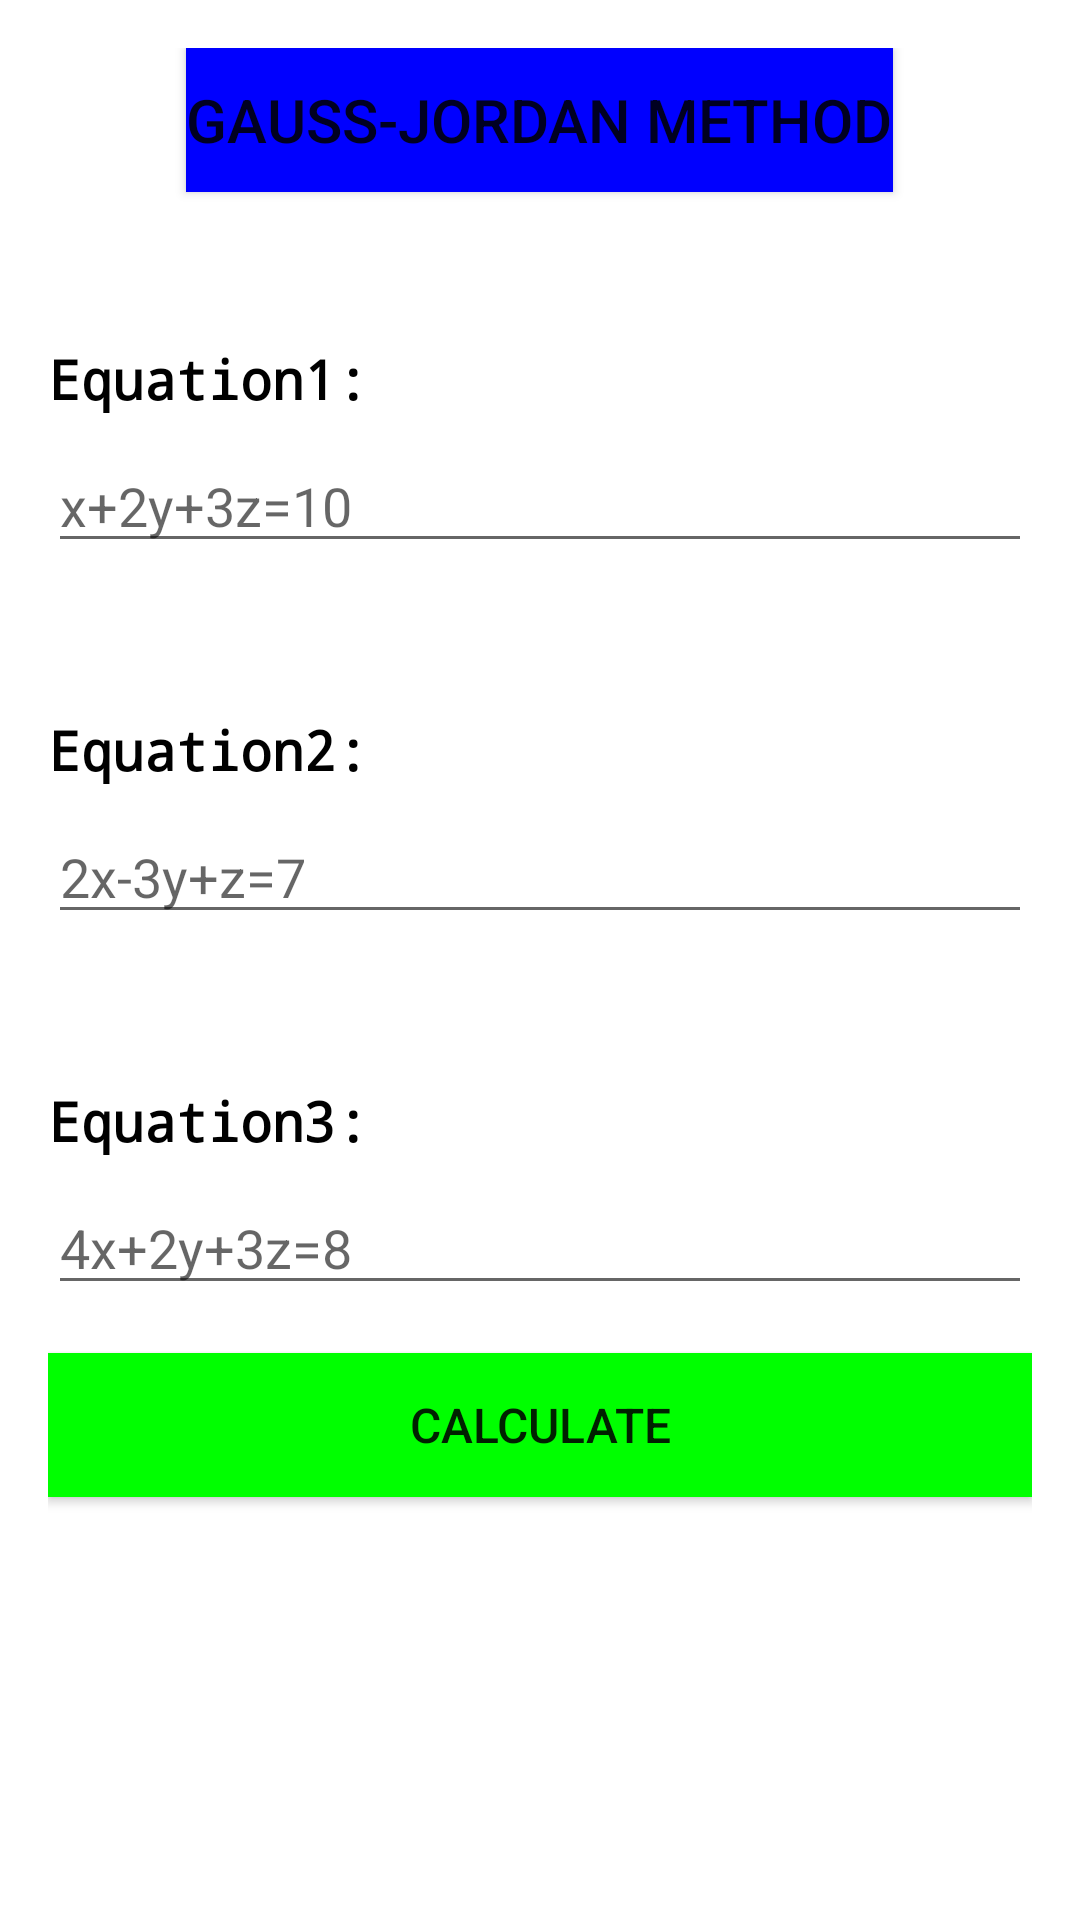

The Android layout XML behind this screen, and the referenced resources:
<!-- AndroidManifest.xml: application theme Theme.Mathlytics -->
<!-- res/layout/activity_linearequationsolution.xml -->
<LinearLayout
    xmlns:android="http://schemas.android.com/apk/res/android"
    android:layout_width="match_parent"
    android:layout_height="match_parent"
    android:orientation="vertical"
    android:padding="16dp">

    <Button
        android:id = "@+id/headingLinearEquation"
        android:layout_width="wrap_content"
        android:layout_height="wrap_content"
        android:text="Gauss-Jordan Method"
        android:background="#0000FF"
        android:textSize="20sp"
        android:layout_gravity="center" />

    
    <TextView
        android:id="@+id/equation1_label"
        android:layout_width="wrap_content"
        android:layout_height="wrap_content"
        android:text="Equation1:"
        android:layout_marginTop="50dp"
        android:textColor="#000000"
        android:textStyle="bold"
        android:fontFamily="monospace"
        android:textSize="18sp" />

    <EditText
        android:id="@+id/equation1_input"
        android:layout_width="match_parent"
        android:layout_height="wrap_content"
        android:inputType="text"
        android:hint="x+2y+3z=10"
        android:layout_marginTop="8dp" />

    
    <TextView
        android:id="@+id/equation2_label"
        android:layout_width="wrap_content"
        android:layout_height="wrap_content"
        android:text="Equation2:"
        android:layout_marginTop="50dp"
        android:textColor="#000000"
        android:textStyle="bold"
        android:fontFamily="monospace"
        android:textSize="18sp" />

    <EditText
        android:id="@+id/equation2_input"
        android:layout_width="match_parent"
        android:layout_height="wrap_content"
        android:inputType="text"
        android:hint="2x-3y+z=7"
        android:layout_marginTop="8dp" />

    
    <TextView
        android:id="@+id/equation3_label"
        android:layout_width="wrap_content"
        android:layout_height="wrap_content"
        android:text="Equation3:"
        android:layout_marginTop="50dp"
        android:textColor="#000000"
        android:textStyle="bold"
        android:fontFamily="monospace"
        android:textSize="18sp" />

    <EditText
        android:id="@+id/equation3_input"
        android:layout_width="match_parent"
        android:layout_height="wrap_content"
        android:inputType="text"
        android:hint="4x+2y+3z=8"
        android:layout_marginTop="8dp" />


    
    <Button
        android:id="@+id/calculate_button"
        android:layout_width="match_parent"
        android:layout_height="wrap_content"
        android:text="Calculate"
        android:background="#00FF00"
        android:textSize="16sp"
        android:layout_marginTop="16dp"
        android:onClick="calculateBisection" />

</LinearLayout>
<!-- resources referenced by this layout -->
<resources>
  <style name="Theme.Mathlytics" parent="Theme.MaterialComponents.DayNight.DarkActionBar">
          
          <item name="colorPrimary">@color/purple_500</item>
          <item name="colorPrimaryVariant">@color/purple_700</item>
          <item name="colorOnPrimary">@color/white</item>
          
          <item name="colorSecondary">@color/teal_200</item>
          <item name="colorSecondaryVariant">@color/teal_700</item>
          <item name="colorOnSecondary">@color/black</item>
          
          <item name="android:statusBarColor">?attr/colorPrimaryVariant</item>
          
      </style>
  <!-- not gathered from this repository: default colours our renderer supplied (Android Studio template values) -->
  <color name="purple_500">#FF6200EE</color>
  <color name="purple_700">#FF3700B3</color>
  <color name="teal_200">#FF03DAC5</color>
  <color name="teal_700">#FF018786</color>
  <color name="black">#FF000000</color>
  <color name="white">#FFFFFFFF</color>
</resources>
